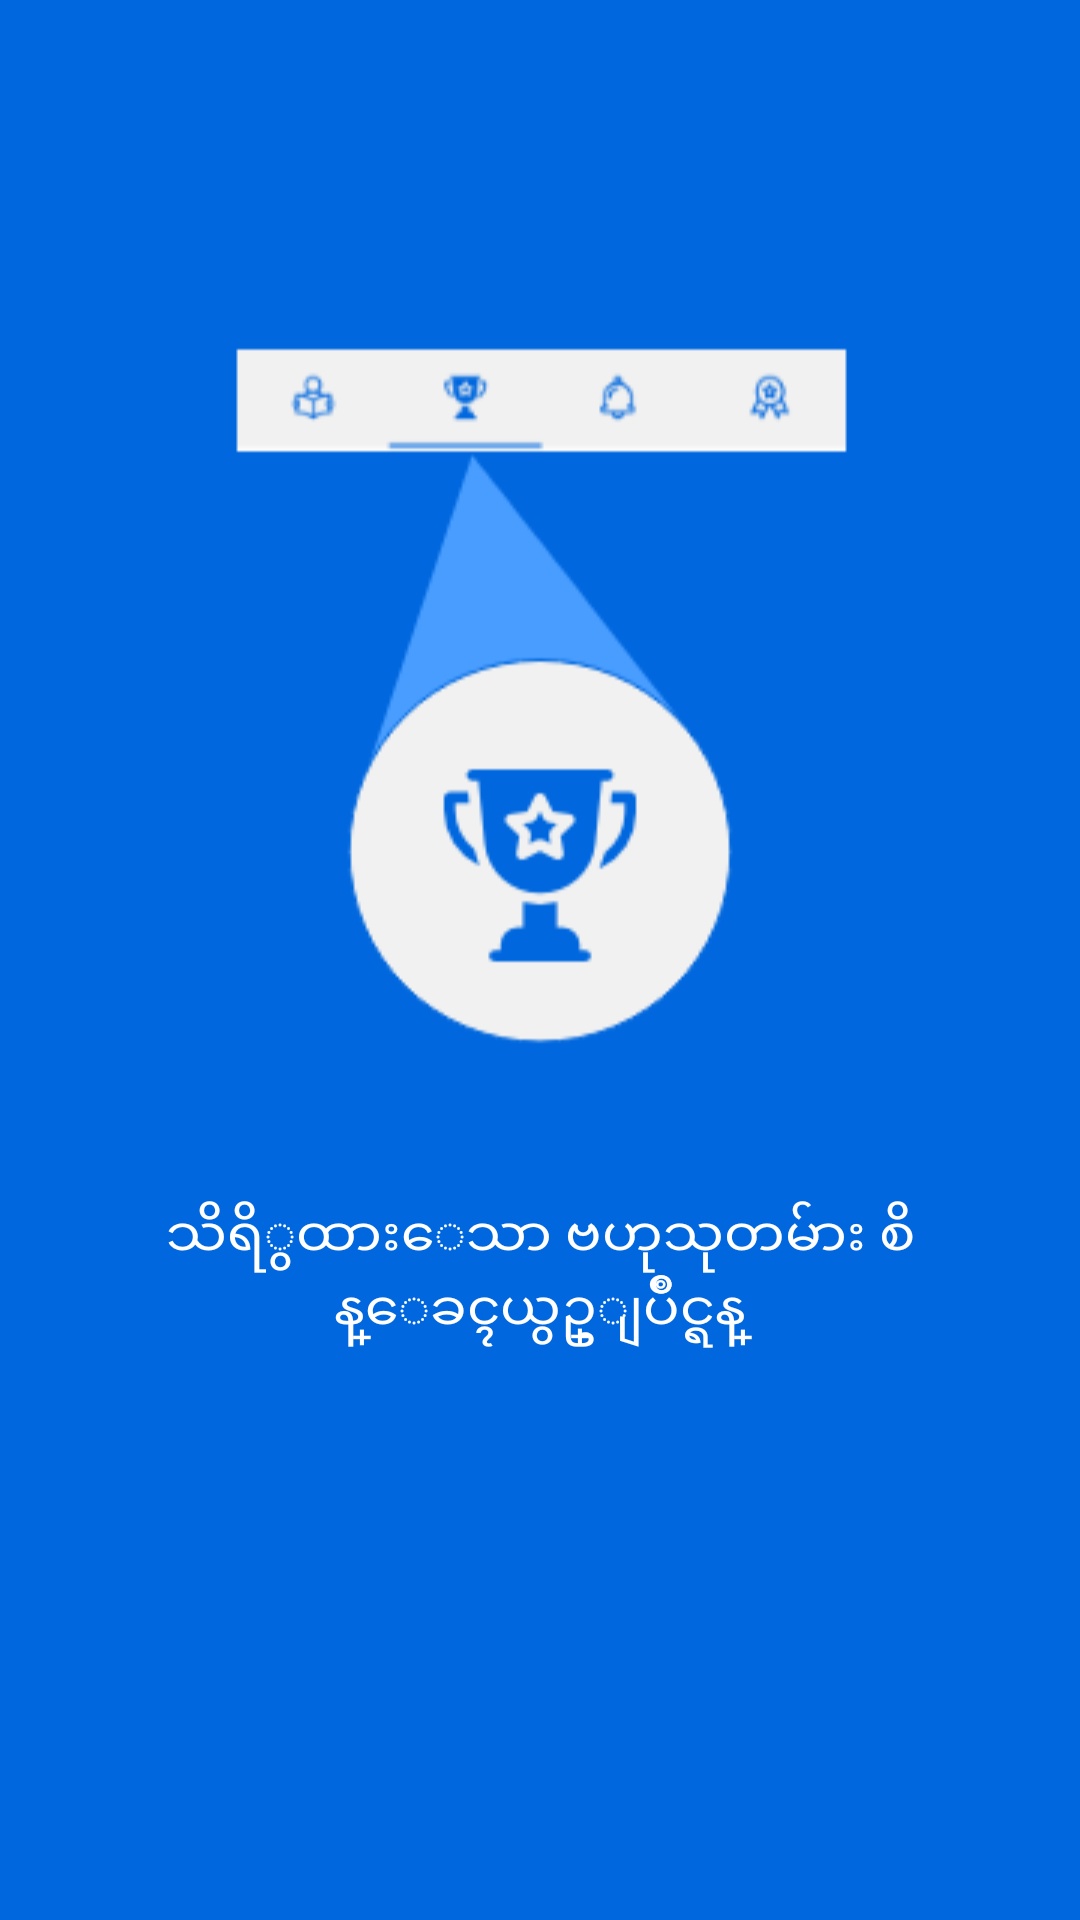

This screen was rendered from an Android layout file. Write that file and the resources it references.
<!-- AndroidManifest.xml: application theme AppTheme -->
<!-- res/layout/welcome_slide2.xml -->
<?xml version="1.0" encoding="utf-8"?>
<RelativeLayout xmlns:android="http://schemas.android.com/apk/res/android"
    android:layout_width="match_parent"
    android:layout_height="match_parent"
    android:background="#0067De"
    android:fitsSystemWindows="true">
    <ImageView
        android:layout_width="match_parent"
        android:layout_height="300dp"
        android:src="@drawable/bb"
        android:layout_marginTop="80dp"
        android:id="@+id/bb"
        />
    <TextView
        android:layout_width="250dp"
        android:layout_height="wrap_content"
        android:text="သိရိွထားေသာ ဗဟုသုတမ်ား စိန္ေခၚယွဥ္ျပိဳင္ရန္"
        android:layout_below="@+id/bb"
        android:layout_centerHorizontal="true"
        android:textSize="18dp"
        android:layout_marginTop="20dp"
        android:textAlignment="center"
        android:textColor="@color/color_default"/>


</RelativeLayout>
<!-- resources referenced by this layout -->
<resources>
  <color name="color_default">#ffffff</color>
  <!-- drawable bb: png bitmap (drawable, 10344 bytes) -->
  <style name="AppTheme" parent="Theme.AppCompat.Light.NoActionBar">
          
          <item name="colorPrimary">@color/colorPrimary</item>
          <item name="colorPrimaryDark">@color/colorPrimaryDark</item>
          <item name="colorAccent">@color/colorAccent</item>
      </style>
  <color name="colorPrimary">#0067DE</color>
  <color name="colorPrimaryDark">#0067DE</color>
  <color name="colorAccent">#ffffff</color>
</resources>
